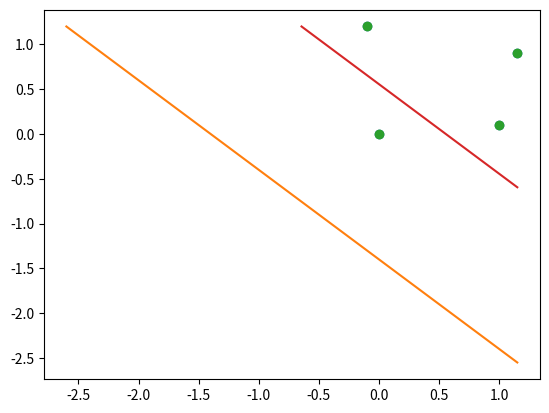

Here is the Python script that generated this plot:
import matplotlib.pyplot as plt


def plot(points, weights):
    x1, x2 = zip(*points)
    plt.plot(x1, x2, 'o')
    y_0 = max(x2)
    x_1 = max(x1)
    y_1 = -(weights[0] + weights[1] * x_1) / weights[2]
    x_0 = -(weights[0] + weights[2] * y_0) / weights[1]
    plt.plot([x_0, x_1], [y_0, y_1])
    plt.show()


if __name__ == "__main__":
    plot(points=[(0, 0), (1, 0.1), (1.15, 0.9), (-0.1, 1.2)], weights=[.7, 0.5, 0.5])
    # plot(points=[(-1, -1), (1, -1.1), (1.15, 0.9), (-1.1, 1.2)], weights=[.7, 0.5, 0.5])
    plot(points=[(0, 0), (1, 0.1), (1.15, 0.9), (-0.1, 1.2)], weights=[-0.2777777, 0.5, 0.5])
